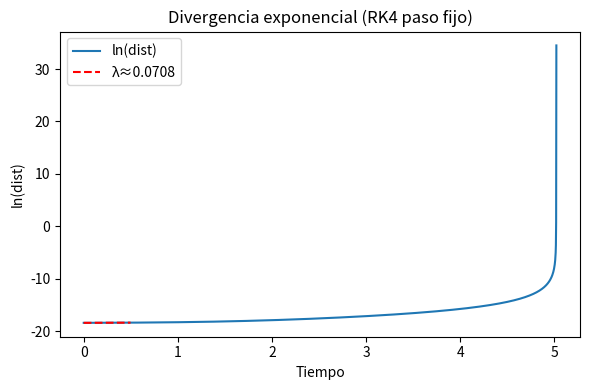
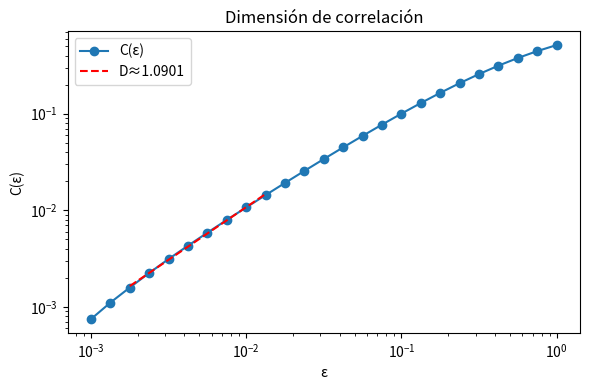

The script that saved these images, in order:
# -*- coding: utf-8 -*-
"""
Created on Tue Jun 10 11:29:40 2025

[redacted]
"""

import numpy as np
import matplotlib.pyplot as plt
import warnings

"""
Programa: KarmicChaosAnalyzer_FixedStep
Descripción: Integra el sistema kármico con método de paso fijo (RK4),
             calcula divergencia exponencial, estima exponente de Lyapunov rápido
             y dimensión de correlación.
"""
# Configuración
warnings.filterwarnings('ignore')

# Parámetros del sistema
params = (0.1, 0.1, 0.1,  # alpha_I, alpha_A, alpha_V
          0.5, 0.6, 0.7,  # beta_IA, beta_AV, beta_VI
          0.3, 0.2)      # gamma, w

# Condiciones iniciales y discretización
y0 = np.array([0.4, 0.3, 0.2])
T = 200.0
N_pts = 80000  # número de pasos para integrador fijo (ajusta libremente)
assert N_pts > 38000, "N_pts debe ser mayor que 100 para un ajuste fiable"

dt = T / (N_pts - 1)

# Función del sistema
def karmic_vector(y, alpha_I, alpha_A, alpha_V,
                  beta_IA, beta_AV, beta_VI, gamma, w):
    I, A, V = y
    return np.array([
        alpha_I*I   + beta_IA*A*V - gamma*w*I,
        alpha_A*A   + beta_AV*V*I - gamma*w*A,
        alpha_V*V   + beta_VI*I*A - gamma*w*V
    ])

# Integrador RK4 de paso fijo
def integrate_rk4(y0, params, dt, N_steps):
    sol = np.zeros((N_steps, 3))
    y = y0.copy()
    sol[0] = y
    for i in range(1, N_steps):
        k1 = karmic_vector(y, *params)
        k2 = karmic_vector(y + 0.5*dt*k1, *params)
        k3 = karmic_vector(y + 0.5*dt*k2, *params)
        k4 = karmic_vector(y + dt*k3, *params)
        y = y + (dt/6.0)*(k1 + 2*k2 + 2*k3 + k4)
        sol[i] = y
    return sol

# 1) Integración de las dos trayectorias
t = np.linspace(0, T, N_pts)
sol1 = integrate_rk4(y0, params, dt, N_pts)
# Perturbación determinista
delta = 1e-8
y0p = y0 + np.array([delta, 0.0, 0.0])
sol2 = integrate_rk4(y0p, params, dt, N_pts)

# 2) Divergencia y exponente de Lyapunov rápido
dist = np.linalg.norm(sol1 - sol2, axis=1)
ln_dist = np.log(dist)
# Filtrar valores finitos
t_mask = t[np.isfinite(ln_dist)]
ld_mask = ln_dist[np.isfinite(ln_dist)]
# Ventana dinámica para ajuste (10% de la simulación o mínimo 100 pts)
n_fit = max(100, int(0.1 * len(ld_mask)))
x_fit = t_mask[:n_fit]
y_fit = ld_mask[:n_fit]
# Ajuste lineal
def compute_lambda(x, y):
    coef = np.polyfit(x, y, 1)
    return coef[0]
lambda_est = compute_lambda(x_fit, y_fit)
print(f"Exponente de Lyapunov (rápido) ≈ {lambda_est:.4f}")

# 3) Estimación de dimensión de correlación
def estimate_correlation_dimension(data, eps_vals):
    M = data.shape[0]
    # Calcular distancias cuadradas
    D2 = np.sum((data[:, None, :] - data[None, :, :])**2, axis=2)
    C = np.zeros_like(eps_vals)
    for i, eps in enumerate(eps_vals):
        count = np.sum(D2 < eps**2) - M
        C[i] = count / (M*(M-1))
    # Ajuste lineal en región escalable central
    i1 = max(1, int(0.1 * len(eps_vals)))
    i2 = min(len(eps_vals)-1, int(0.4 * len(eps_vals)))
    log_eps = np.log(eps_vals[i1:i2])
    log_C = np.log(C[i1:i2])
    coef_dim = np.polyfit(log_eps, log_C, 1)
    return C, coef_dim[0]

# Tomar submuestra de 10% de puntos para GP (o máximo 2000)
M_sub = min(int(0.1 * N_pts), 2000)
C_vals, corr_dim = estimate_correlation_dimension(sol1[:M_sub],
                                                  np.logspace(-3, 0, 25))
print(f"Dimensión de correlación ≈ {corr_dim:.4f}")

# 4) Gráficas
plt.figure(figsize=(6,4))
plt.plot(t, ln_dist, label='ln(dist)')
plt.plot(x_fit, np.polyval(np.polyfit(x_fit, y_fit, 1), x_fit), 'r--',
         label=f'λ≈{lambda_est:.4f}')
plt.xlabel('Tiempo')
plt.ylabel('ln(dist)')
plt.title('Divergencia exponencial (RK4 paso fijo)')
plt.legend(); plt.tight_layout(); plt.show()

eps_vals = np.logspace(-3, 0, 25)
plt.figure(figsize=(6,4))
plt.loglog(eps_vals, C_vals, 'o-', label='C(ε)')
# recta de ajuste
i1 = max(1, int(0.1 * len(eps_vals)))
i2 = min(len(eps_vals)-1, int(0.4 * len(eps_vals)))
log_eps = np.log(eps_vals[i1:i2])
log_C = np.log(C_vals[i1:i2])
plt.loglog(eps_vals[i1:i2], np.exp(np.polyval(np.polyfit(log_eps, log_C, 1), log_eps)),
           'r--', label=f'D≈{corr_dim:.4f}')
plt.xlabel('ε'); plt.ylabel('C(ε)')
plt.title('Dimensión de correlación'); plt.legend(); plt.tight_layout(); plt.show()
